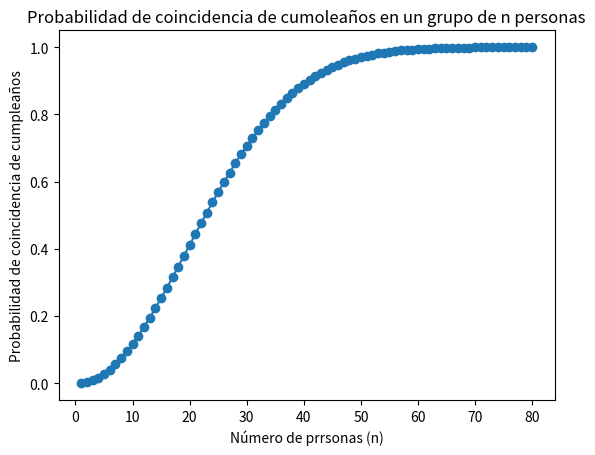

Here is the Python script that generated this plot:
# -*- coding: utf-8 -*-
"""
Created on Fri Dec  1 18:30:57 2023

@author: Samuel García & Gabriela Lora
"""
import matplotlib.pyplot as plt
import numpy as np

def calcular_cumpleanos(n_personas):
    prob = 1.0
    for i in range(n_personas):
        prob *= (365 - i) / 365
    return 1 - prob

n_valores = np.arange(1, 81)
probabilidades = [calcular_cumpleanos(n) for n in n_valores]


plt.plot(n_valores, probabilidades, marker='o')
plt.xlabel('Número de prrsonas (n)')
plt.ylabel('Probabilidad de coincidencia de cumpleaños')
plt.title('Probabilidad de coincidencia de cumoleaños en un grupo de n personas')




